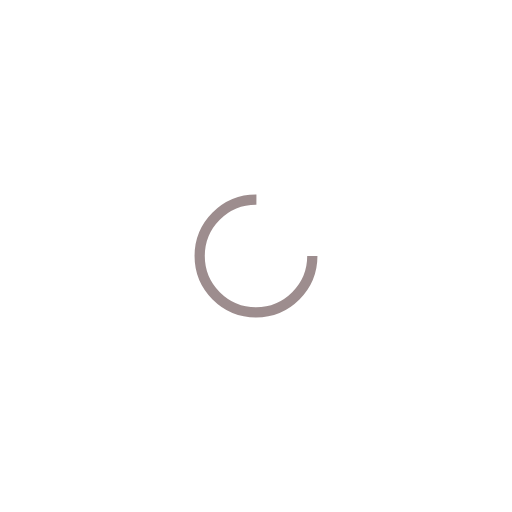
t = 0.00 s
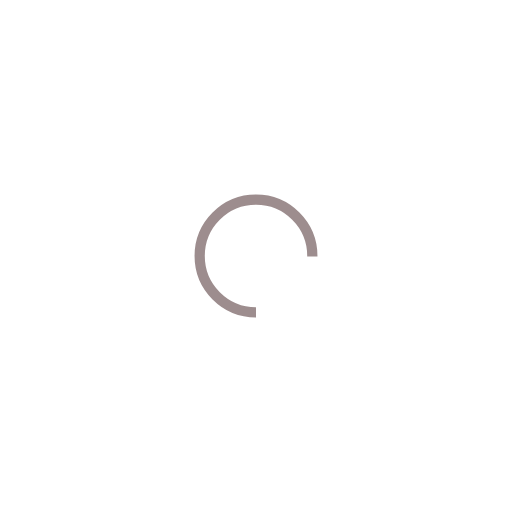
t = 0.25 s
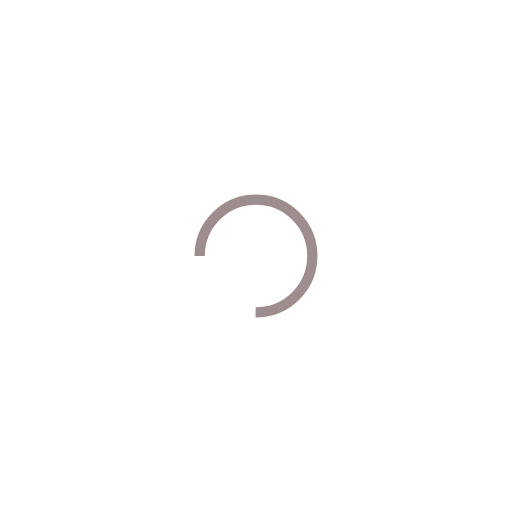
t = 0.50 s
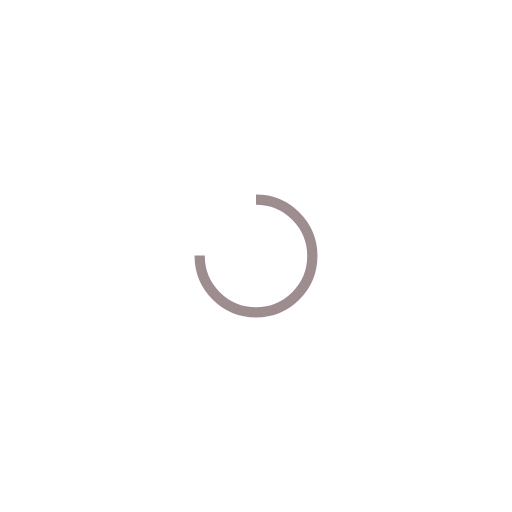
t = 0.75 s

The animated SVG that drew these frames (rendered in a browser with its animation timeline set to each time). Animation: 1 SMIL element (animateTransform=1); one cycle of 1.00 s, repeats indefinitely.

<svg xmlns="http://www.w3.org/2000/svg" viewBox="0 0 100 100" preserveAspectRatio="xMidYMid" width="200" height="200" style="shape-rendering: auto; display: block; background: rgb(255, 255, 255);" xmlns:xlink="http://www.w3.org/1999/xlink"><g><circle stroke-dasharray="51.83627878423158 19.27875959474386" r="11" stroke-width="2" stroke="#9d8d8e" fill="none" cy="50" cx="50">
  <animateTransform keyTimes="0;1" values="0 50 50;360 50 50" dur="1s" repeatCount="indefinite" type="rotate" attributeName="transform"></animateTransform>
</circle><g></g></g><!-- [ldio] generated by https://loading.io --></svg>
